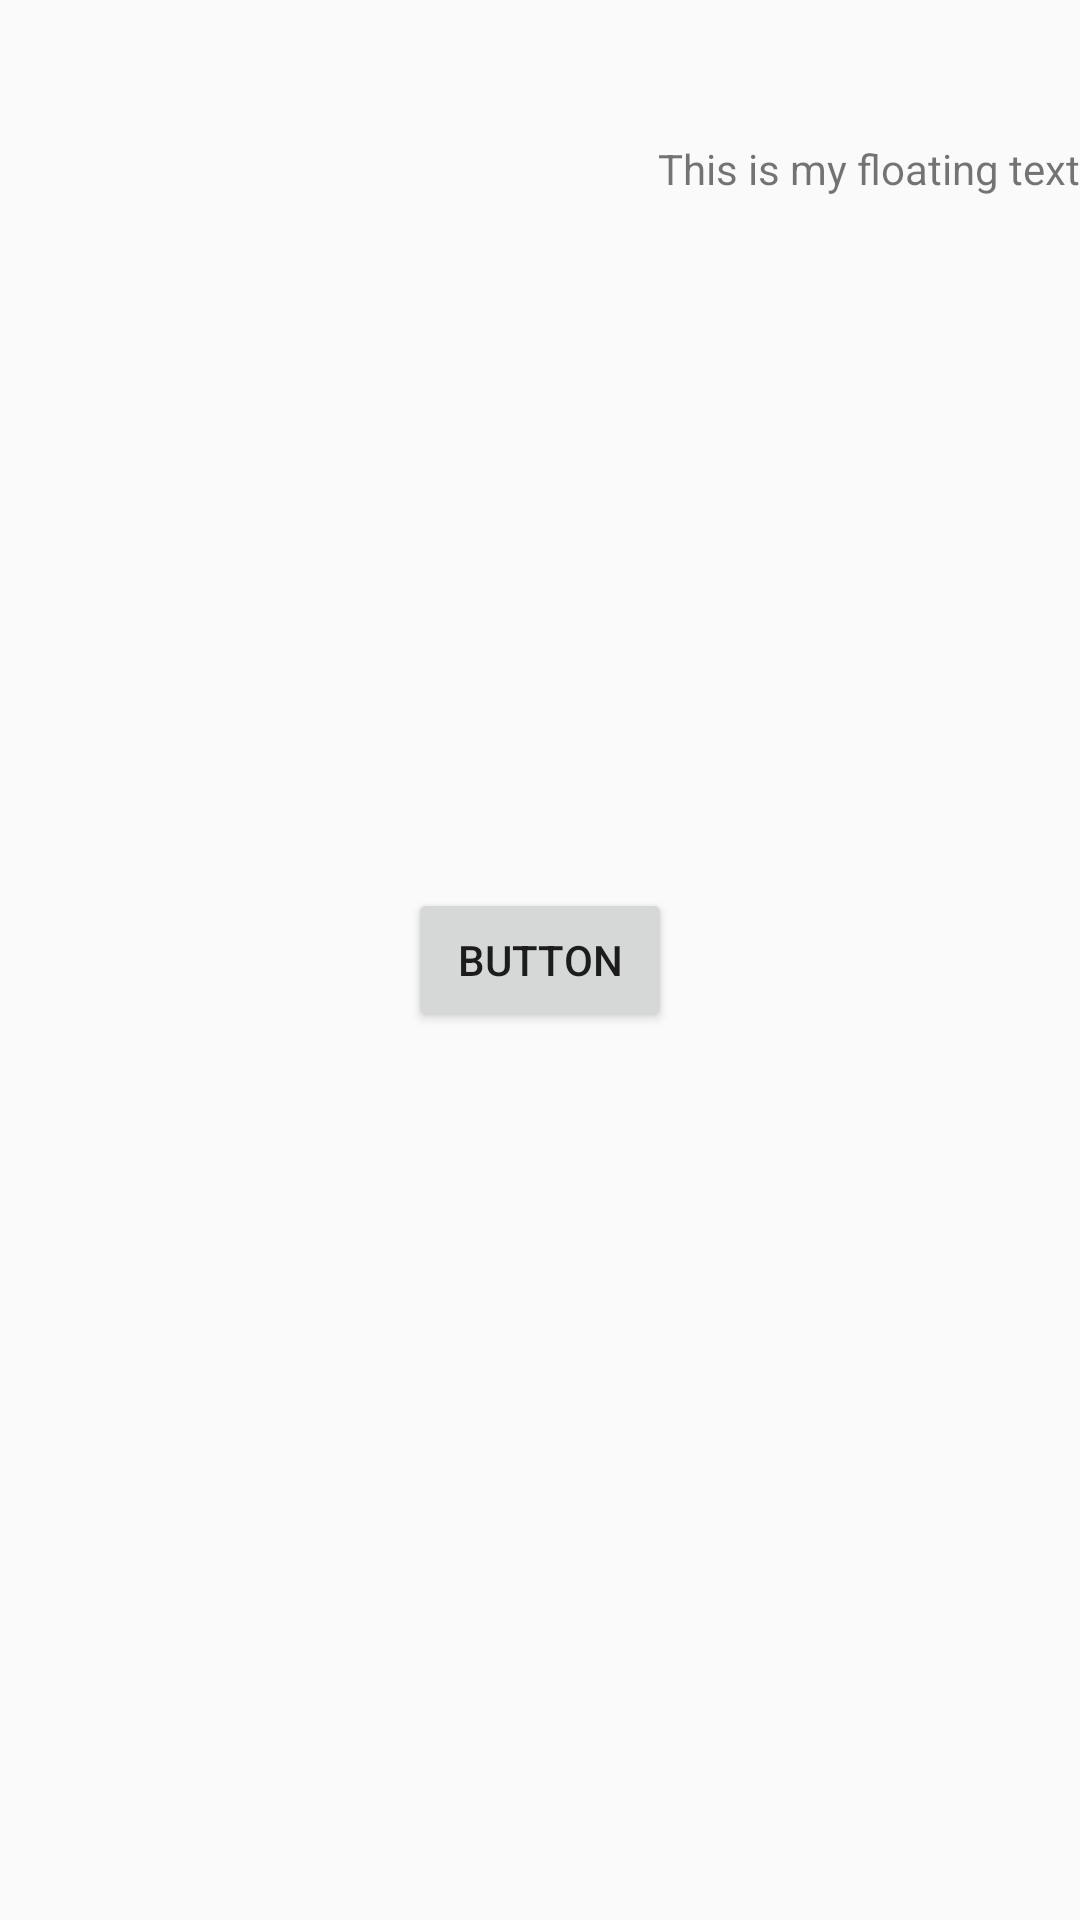

Here is an Android app screen rendered from its layout file. Give the layout XML and the strings, colors and styles it references.
<!-- AndroidManifest.xml: application theme AppTheme -->
<!-- res/layout/activity_recycler_test.xml -->
<?xml version="1.0" encoding="utf-8"?>
<android.support.design.widget.CoordinatorLayout
    xmlns:android="http://schemas.android.com/apk/res/android"
    xmlns:app="http://schemas.android.com/apk/res-auto"
    xmlns:tools="http://schemas.android.com/tools"
    android:layout_width="match_parent"
    android:layout_height="match_parent"
    android:fitsSystemWindows="true"
    >

    <android.support.design.widget.AppBarLayout
        android:id="@+id/app_bar"
        android:layout_width="match_parent"
        android:layout_height="@dimen/app_bar_height"
        android:fitsSystemWindows="true"
        android:theme="@style/AppTheme.AppBarOverlay">

        <android.support.design.widget.CollapsingToolbarLayout
            android:id="@+id/toolbar_layout"
            android:layout_width="match_parent"
            android:layout_height="match_parent"
            android:fitsSystemWindows="true"
            app:contentScrim="?attr/colorPrimary"
            app:layout_scrollFlags="scroll|exitUntilCollapsed">

            <android.support.v7.widget.Toolbar
                android:id="@+id/toolbar"
                android:layout_width="match_parent"
                android:layout_height="?attr/actionBarSize"
                app:layout_collapseMode="pin"
                app:popupTheme="@style/AppTheme.PopupOverlay"/>

        </android.support.design.widget.CollapsingToolbarLayout>
    </android.support.design.widget.AppBarLayout>

    <include layout="@layout/content_recyclerview"
             android:id="@+id/include"/>

    <android.support.design.widget.FloatingActionButton
        android:id="@+id/fab"
        android:layout_width="wrap_content"
        android:layout_height="wrap_content"
        android:layout_margin="@dimen/fab_margin"
        android:src="@android:drawable/ic_dialog_email"
        app:layout_anchor="@id/app_bar"
        app:layout_anchorGravity="bottom|end"/>

    <TextView
        android:layout_width="wrap_content"
        android:layout_height="wrap_content"
        app:layout_anchor="@id/fab"
        app:layout_anchorGravity="bottom"

        android:text="This is my floating text"
        />

    <Button
        android:id="@+id/button13"
        android:layout_width="wrap_content"
        android:layout_height="wrap_content"
        android:layout_gravity="center_vertical|center_horizontal"
        android:text="Button"
        app:layout_anchor="@+id/include"
        app:layout_anchorGravity="center_vertical|center_horizontal"/>

</android.support.design.widget.CoordinatorLayout>
<!-- res/layout/content_recyclerview.xml (included above) -->
<?xml version="1.0" encoding="utf-8"?>
<android.support.v4.widget.NestedScrollView
    xmlns:android="http://schemas.android.com/apk/res/android"
    xmlns:app="http://schemas.android.com/apk/res-auto"
    xmlns:tools="http://schemas.android.com/tools"
    android:layout_width="match_parent"
    android:layout_height="match_parent"
    app:layout_behavior="@string/appbar_scrolling_view_behavior"
    tools:showIn="@layout/activity_scrolling">

    <android.support.v7.widget.RecyclerView
        android:id="@+id/my_recycler_view"
        app:layout_anchor="@id/app_bar"
        app:layout_anchorGravity="bottom"
        android:scrollbars="vertical"
        android:layout_width="match_parent"
        android:layout_height="wrap_content"/>

</android.support.v4.widget.NestedScrollView>
<!-- res/layout/activity_scrolling.xml (included above) -->
<?xml version="1.0" encoding="utf-8"?>
<android.support.design.widget.CoordinatorLayout
    xmlns:android="http://schemas.android.com/apk/res/android"
    xmlns:app="http://schemas.android.com/apk/res-auto"
    xmlns:tools="http://schemas.android.com/tools"
    android:layout_width="match_parent"
    android:layout_height="match_parent"
    android:fitsSystemWindows="true"
    tools:context="com.test.demo.myapp.activity.ScrollingActivity">

    <android.support.design.widget.AppBarLayout
        android:id="@+id/app_bar"
        android:layout_width="match_parent"
        android:layout_height="@dimen/app_bar_height"
        android:fitsSystemWindows="true"
        android:theme="@style/AppTheme.AppBarOverlay">

        <android.support.design.widget.CollapsingToolbarLayout
            android:id="@+id/toolbar_layout"
            android:layout_width="match_parent"
            android:layout_height="match_parent"
            android:fitsSystemWindows="true"
            app:contentScrim="?attr/colorPrimary"
            app:layout_scrollFlags="scroll|exitUntilCollapsed">

            <android.support.v7.widget.Toolbar
                android:id="@+id/toolbar"
                android:layout_width="match_parent"
                android:layout_height="?attr/actionBarSize"
                app:layout_collapseMode="pin"
                app:popupTheme="@style/AppTheme.PopupOverlay"/>

        </android.support.design.widget.CollapsingToolbarLayout>
    </android.support.design.widget.AppBarLayout>

    <include layout="@layout/content_scrolling"/>

    <android.support.design.widget.FloatingActionButton
        android:id="@+id/fab"
        android:layout_width="wrap_content"
        android:layout_height="wrap_content"
        android:layout_margin="@dimen/fab_margin"
        android:src="@android:drawable/ic_dialog_email"
        app:layout_anchor="@id/app_bar"
        app:layout_anchorGravity="bottom|end"/>

</android.support.design.widget.CoordinatorLayout>
<!-- res/layout/content_scrolling.xml (included above) -->
<?xml version="1.0" encoding="utf-8"?>
<android.support.v4.widget.NestedScrollView
    xmlns:android="http://schemas.android.com/apk/res/android"
    xmlns:app="http://schemas.android.com/apk/res-auto"
    xmlns:tools="http://schemas.android.com/tools"
    android:layout_width="match_parent"
    android:layout_height="match_parent"
    app:layout_behavior="@string/appbar_scrolling_view_behavior"
    tools:context="com.test.demo.myapp.activity.ScrollingActivity"
    tools:showIn="@layout/activity_scrolling">

    <TextView
        android:layout_width="wrap_content"
        android:layout_height="wrap_content"
        android:layout_margin="@dimen/text_margin"
        android:text="@string/large_text"/>

</android.support.v4.widget.NestedScrollView>
<!-- resources referenced by this layout -->
<resources>
  <color name="colorAccent">#c73f46</color>
</resources>
